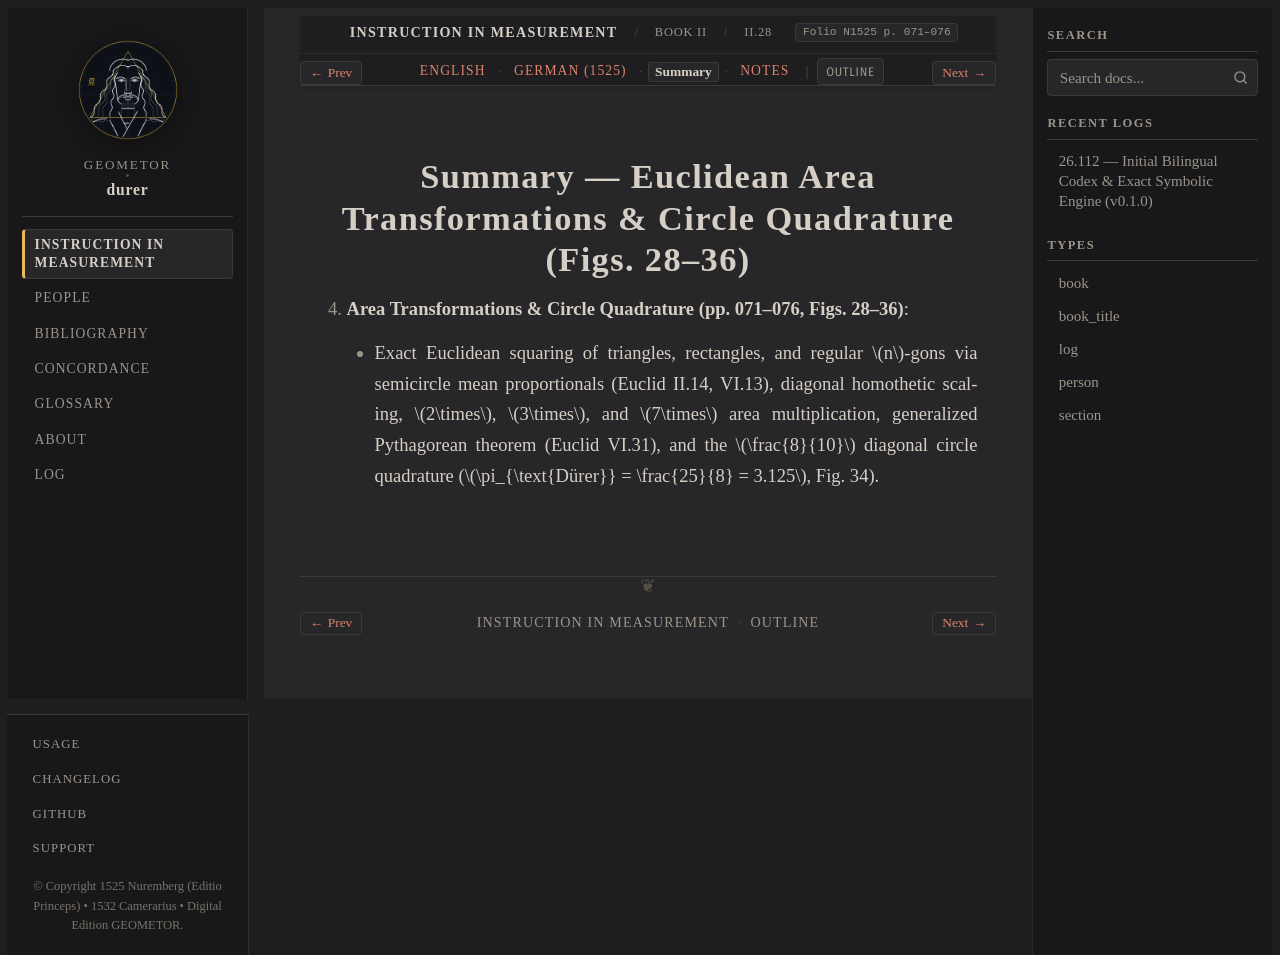

repository: geometor/durer · page: underweysung/buch_02/sec_04/summary.html · generator: sphinx

:layout: book
:canonical_id: II.28–36
:breadcrumb_title: II.28–36
:order: 4
:type: section
:folio: N1525 p. 071–076
:tracks: English: index | German: de | Summary: summary | Notes: notes
:featured_image: /_static/figures/book2_heptagon_and_quadrature.svg

.. _buch_02-sec_04-summary:

Summary — Euclidean Area Transformations & Circle Quadrature (Figs. 28–36)
==========================================================================

4. **Area Transformations & Circle Quadrature (pp. 071–076, Figs. 28–36)**:

   - Exact Euclidean squaring of triangles, rectangles, and regular :math:`n`-gons via semicircle mean
     proportionals (Euclid II.14, VI.13), diagonal homothetic scaling, :math:`2\times`, :math:`3\times`, and
     :math:`7\times` area multiplication, generalized Pythagorean theorem (Euclid VI.31), and the
     :math:`\frac{8}{10}` diagonal circle quadrature (:math:`\pi_{\text{Dürer}} = \frac{25}{8} = 3.125`, Fig. 34).
